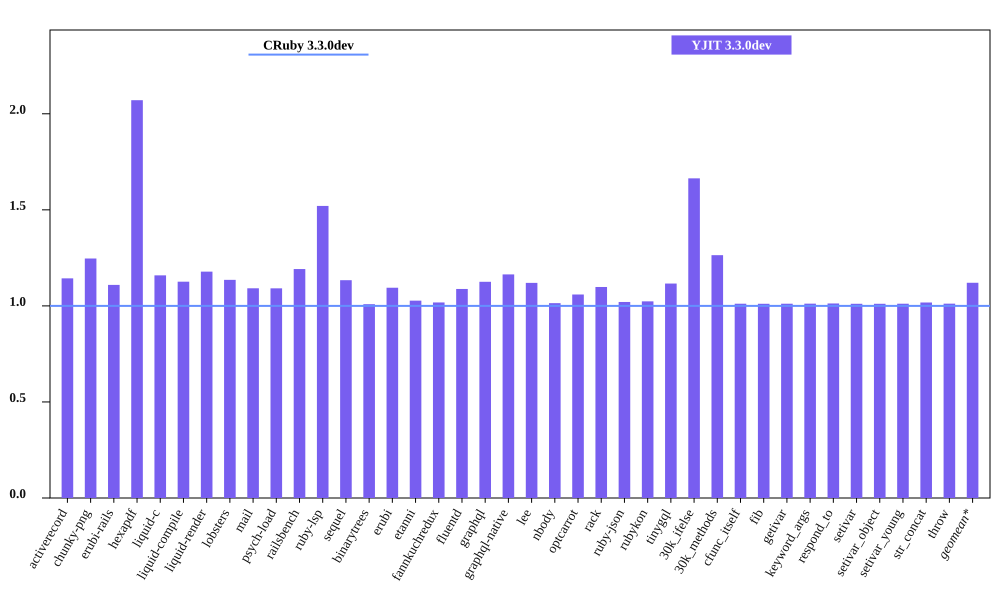

Values plotted in this chart, from the file beside it:
bench, CRuby 3.3.0dev mem (MiB), YJIT 3.3.0dev mem (MiB), Inline Code, Outlined Code, YJIT Mem overhead
activerecord, 40.94, 46.8, 2, 2
chunky-png, 43.54, 54.27, 1, 1
erubi-rails, 85.57, 94.93, 3, 3
hexapdf, 131.2, 271.7, 3, 2
liquid-c, 27.47, 31.84, 1, 1
liquid-compile, 23.6, 26.57, 1, 1
liquid-render, 26.2, 30.87, 1, 1
lobsters, 273.7, 310.7, 12, 10
mail, 44.42, 48.49, 2, 1
psych-load, 26.64, 29.07, 1, 1
railsbench, 85.01, 101.3, 4, 4
ruby-lsp, 82.82, 125.9, 9, 7
sequel, 28.77, 32.62, 1, 1
binarytrees, 17.62, 17.78, 1, 1
erubi, 21.2, 23.2, 1, 1
etanni, 15.16, 15.57, 1, 1
fannkuchredux, 12, 12.21, 1, 1
fluentd, 599.3, 652.1, 1, 1
graphql, 32.27, 36.31, 1, 1
graphql-native, 27.34, 31.82, 1, 1
lee, 25.92, 29.03, 1, 1
nbody, 12.05, 12.22, 1, 1
optcarrot, 53.03, 56.18, 1, 1
rack, 21.79, 23.94, 1, 1
ruby-json, 13.03, 13.3, 1, 1
rubykon, 39.74, 40.68, 1, 1
tinygql, 19.71, 22, 1, 1
30k_ifelse, 52.46, 87.3, 8, 7
30k_methods, 40.84, 51.62, 3, 3
cfunc_itself, 12.11, 12.24, 1, 1
fib, 12.1, 12.23, 1, 1
getivar, 12.1, 12.24, 1, 1
keyword_args, 12.1, 12.24, 1, 1
respond_to, 12.1, 12.25, 1, 1
setivar, 12.1, 12.23, 1, 1
setivar_object, 12.1, 12.23, 1, 1
setivar_young, 12.1, 12.24, 1, 1
str_concat, 38.03, 38.7, 1, 1
throw, 12.1, 12.24, 1, 1
